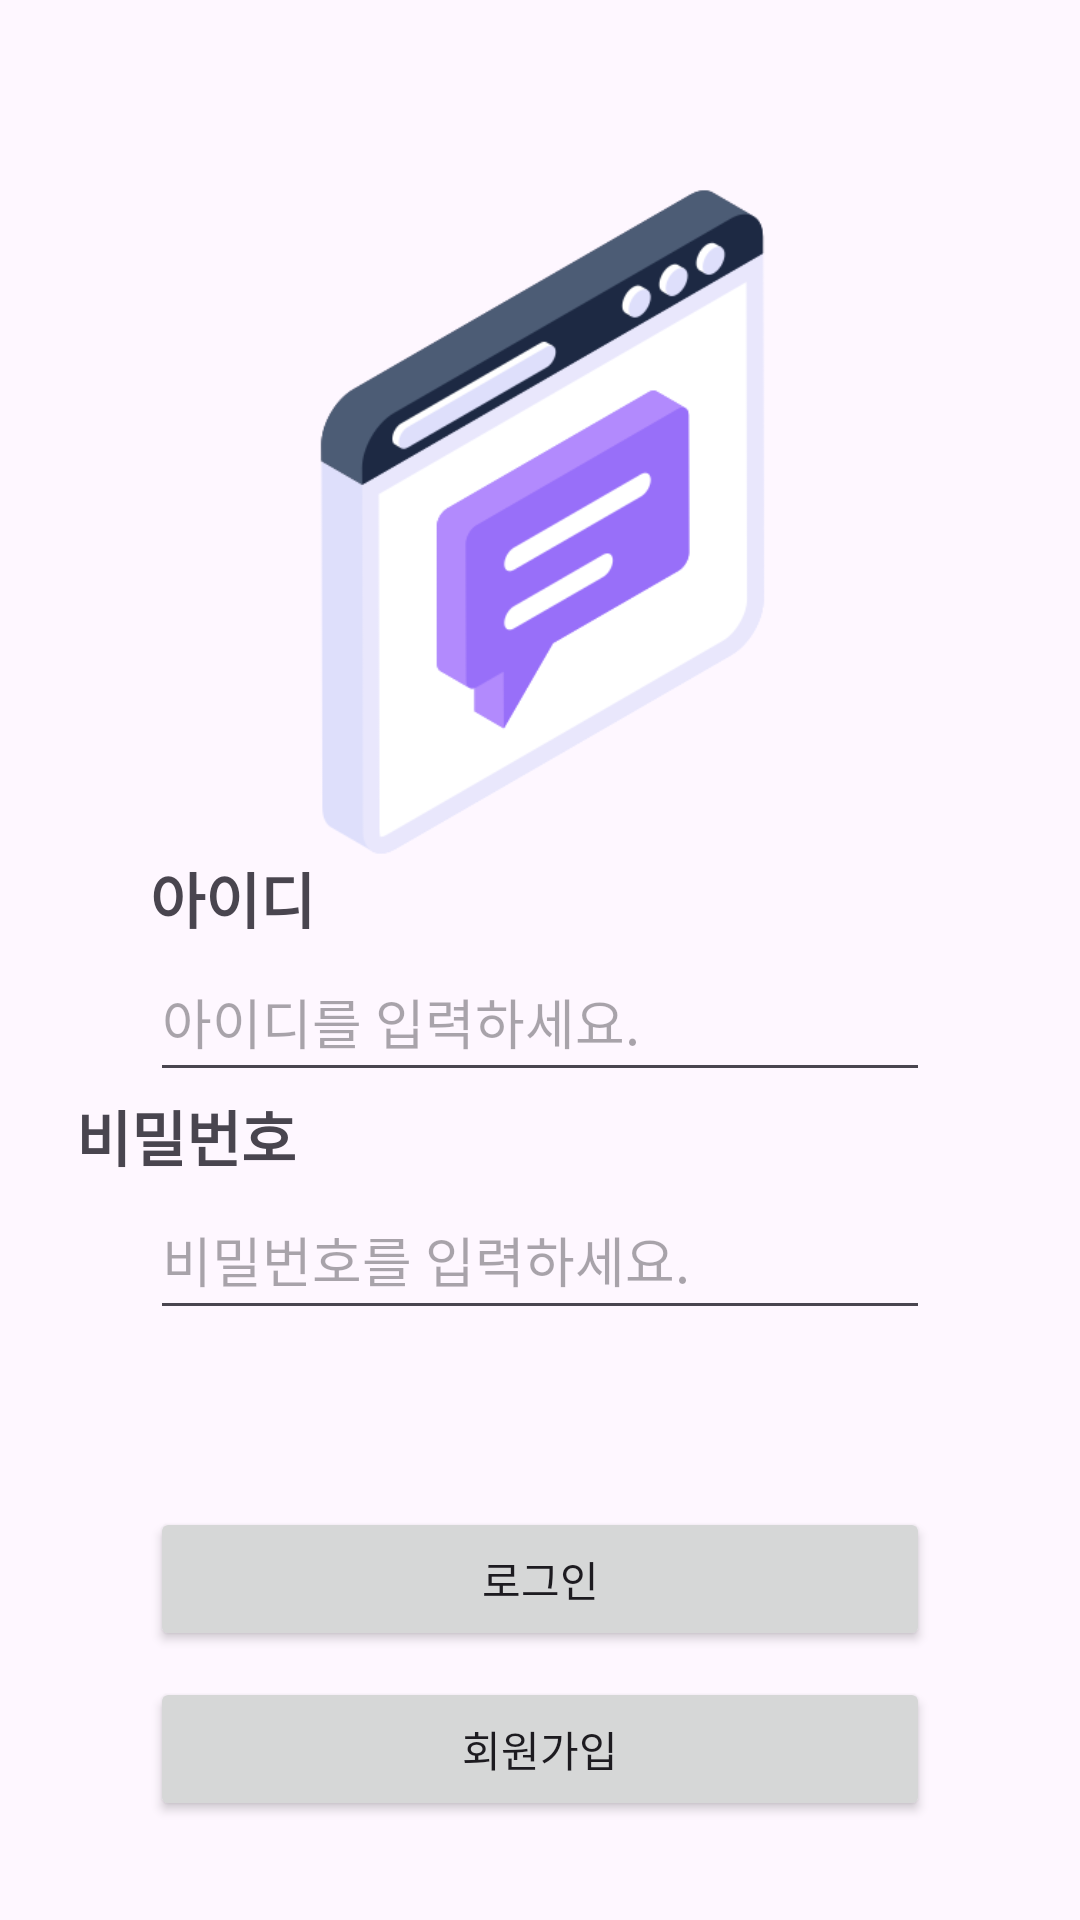

Write the Android layout XML for this screen, with the resource values it uses.
<!-- AndroidManifest.xml: application theme Theme.TaskSign01 -->
<!-- res/layout/activity_sign_in.xml -->
<?xml version="1.0" encoding="utf-8"?>
<androidx.constraintlayout.widget.ConstraintLayout xmlns:android="http://schemas.android.com/apk/res/android"
    xmlns:app="http://schemas.android.com/apk/res-auto"
    xmlns:tools="http://schemas.android.com/tools"
    android:id="@+id/main"
    android:layout_width="match_parent"
    android:layout_height="match_parent"
    tools:context=".SignInActivity"
    android:orientation="vertical">

    <ImageView
        android:id="@+id/mainImage"
        android:layout_width="307dp"
        android:layout_height="244dp"

        android:layout_marginStart="32dp"
        android:layout_marginTop="52dp"
        android:layout_marginEnd="32dp"

        android:src="@drawable/message03"
        app:layout_constraintEnd_toEndOf="parent"
        app:layout_constraintHorizontal_bias="0.45"
        app:layout_constraintStart_toStartOf="parent"
        app:layout_constraintTop_toTopOf="parent" />

    <TextView
        android:id="@+id/tv_ID"
        android:layout_width="wrap_content"
        android:layout_height="wrap_content"
        android:layout_marginStart="50dp"
        android:layout_marginEnd="305dp"
        android:text="아이디"
        android:textSize="20sp"
        android:textStyle="bold"
        app:layout_constraintBottom_toBottomOf="parent"
        app:layout_constraintEnd_toEndOf="parent"
        app:layout_constraintHorizontal_bias="0.0"
        app:layout_constraintStart_toStartOf="parent"
        app:layout_constraintTop_toTopOf="parent"
        app:layout_constraintVertical_bias="0.466" />

    <EditText
        android:id="@+id/et_ID"
        android:layout_width="match_parent"
        android:layout_height="50dp"
        android:layout_marginStart="50dp"
        android:layout_marginEnd="50dp"
        app:layout_constraintTop_toBottomOf="@+id/tv_ID"
        android:hint="아이디를 입력하세요."/>

    <TextView
        android:id="@+id/tv_PW"
        android:layout_width="wrap_content"
        android:layout_height="wrap_content"
        android:layout_marginStart="50dp"
        android:layout_marginEnd="286dp"
        android:text="비밀번호"
        android:textSize="20sp"
        android:textStyle="bold"
        app:layout_constraintEnd_toEndOf="parent"
        app:layout_constraintStart_toStartOf="parent"
        app:layout_constraintTop_toBottomOf="@+id/et_ID" />

    <EditText
        android:id="@+id/et_PW"
        android:layout_width="match_parent"
        android:layout_height="50dp"
        android:layout_marginStart="50dp"
        android:layout_marginEnd="50dp"
        app:layout_constraintTop_toBottomOf="@+id/tv_PW"
        android:inputType="textPassword"
        android:hint="비밀번호를 입력하세요."/>

    <Button
        android:id="@+id/btn_login"
        android:layout_width="match_parent"
        android:layout_height="wrap_content"
        android:layout_marginStart="50dp"
        android:layout_marginEnd="50dp"
        android:layout_marginTop="50dp"
        android:text="로그인"
        app:layout_constraintTop_toBottomOf="@+id/et_PW"
        app:layout_constraintBottom_toTopOf="@+id/btn_signup"/>

    <Button
        android:id="@+id/btn_signup"
        android:layout_width="match_parent"
        android:layout_height="wrap_content"
        android:layout_marginBottom="33dp"
        android:layout_marginStart="50dp"
        android:layout_marginEnd="50dp"
        android:text="회원가입"
        app:layout_constraintEnd_toEndOf="parent"
        app:layout_constraintStart_toStartOf="parent"
        app:layout_constraintBottom_toBottomOf="parent" />


</androidx.constraintlayout.widget.ConstraintLayout>
<!-- resources referenced by this layout -->
<resources>
  <!-- drawable message03: png bitmap (drawable, 28578 bytes) -->
  <style name="Theme.TaskSign01" parent="Base.Theme.TaskSign01" />
  <style name="Base.Theme.TaskSign01" parent="Theme.Material3.DayNight.NoActionBar">
          
          
      </style>
</resources>
